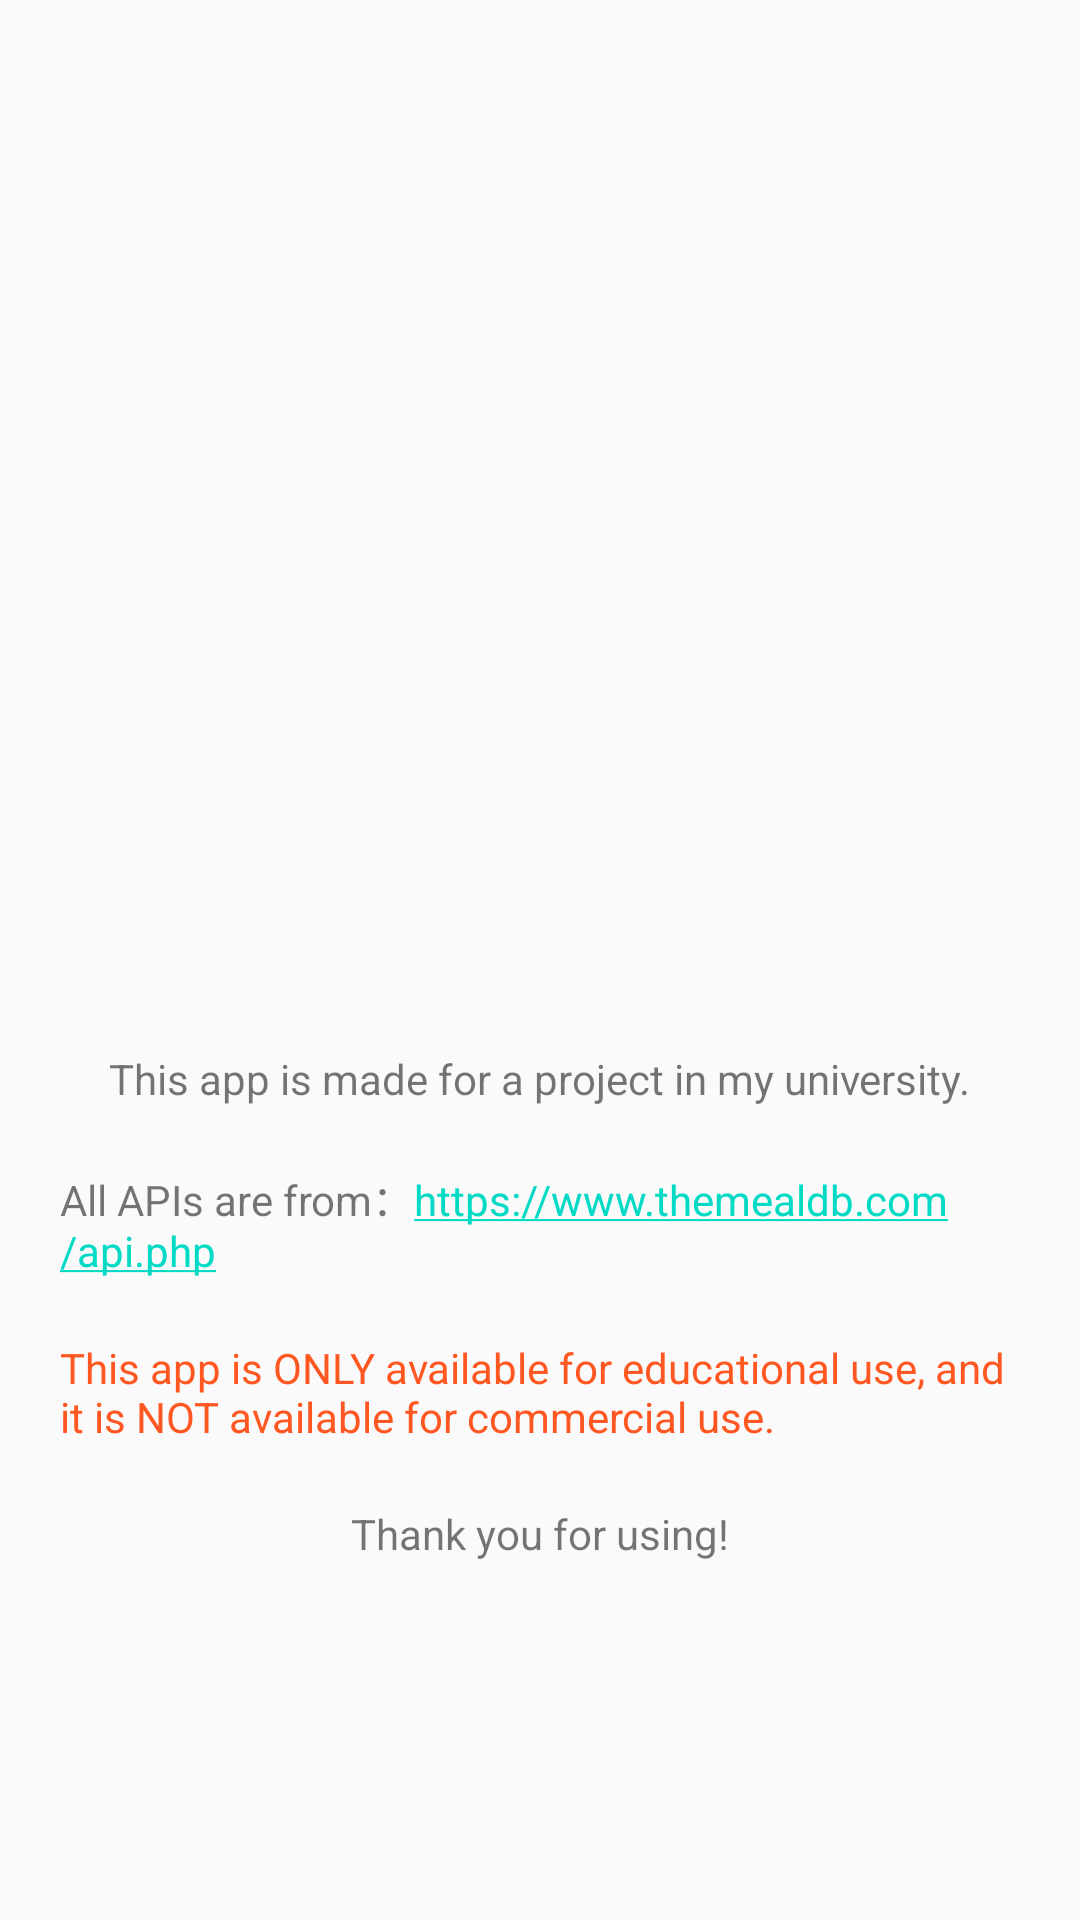

This screen was rendered from an Android layout file. Write that file and the resources it references.
<!-- AndroidManifest.xml: application theme AppTheme -->
<!-- res/layout/activity_info.xml -->
<?xml version="1.0" encoding="utf-8"?>
<LinearLayout xmlns:android="http://schemas.android.com/apk/res/android"
    android:layout_width="match_parent"
    android:layout_height="match_parent"
    android:orientation="vertical">

    <RelativeLayout
        android:layout_width="match_parent"
        android:layout_height="match_parent">


        <TextView
            android:id="@+id/info_tv1"
            android:layout_width="wrap_content"
            android:layout_height="wrap_content"
            android:layout_centerHorizontal="true"
            android:layout_marginStart="20dp"
            android:layout_marginTop="350dp"
            android:layout_marginEnd="20dp"
            android:autoLink="all"
            android:text="@string/info_content5" />

        <TextView
            android:id="@+id/info_tv2"
            android:layout_width="wrap_content"
            android:layout_height="wrap_content"
            android:layout_below="@id/info_tv1"
            android:layout_centerHorizontal="true"
            android:layout_marginStart="20dp"
            android:layout_marginTop="20dp"
            android:layout_marginEnd="20dp"
            android:autoLink="all"
            android:text="@string/info_content1" />

        <TextView
            android:id="@+id/info_tv3"
            android:layout_width="wrap_content"
            android:layout_height="wrap_content"
            android:layout_below="@id/info_tv2"
            android:layout_centerHorizontal="true"
            android:layout_marginStart="20dp"
            android:layout_marginTop="20dp"
            android:layout_marginEnd="20dp"
            android:text="@string/info_content2"
            android:textColor="#FF5722" />

        <TextView
            android:id="@+id/info_tv4"
            android:layout_width="wrap_content"
            android:layout_height="wrap_content"
            android:layout_below="@id/info_tv3"
            android:layout_centerHorizontal="true"
            android:layout_marginTop="20dp"
            android:autoLink="all"
            android:text="@string/info_content3" />

        <TextView
            android:id="@+id/info_tv5"
            android:layout_width="wrap_content"
            android:layout_height="wrap_content"
            android:layout_below="@id/info_tv4"
            android:layout_marginStart="297dp"
            android:layout_marginTop="200dp"
            android:layout_marginEnd="20dp"
            android:autoLink="all"
            android:text="@string/info_content4"
            android:textStyle="bold"
            android:typeface="monospace" />

    </RelativeLayout>

</LinearLayout>
<!-- resources referenced by this layout -->
<resources>
  <string name="info_content1">All APIs are from：https://www.themealdb.com/api.php</string>
  <string name="info_content2">This app is ONLY available for educational use, and it is NOT available for commercial use.</string>
  <string name="info_content3">Thank you for using!</string>
  <string name="info_content4">by Shirui</string>
  <string name="info_content5">This app is made for a project in my university.</string>
  <style name="AppTheme" parent="Theme.AppCompat.Light.DarkActionBar">
          
          <item name="colorPrimary">@color/colorPrimary</item>
          <item name="colorPrimaryDark">@color/colorPrimaryDark</item>
          <item name="colorAccent">@color/colorAccent</item>
      </style>
  <color name="colorPrimary">#6200EE</color>
  <color name="colorPrimaryDark">#3700B3</color>
  <color name="colorAccent">#03DAC5</color>
</resources>
